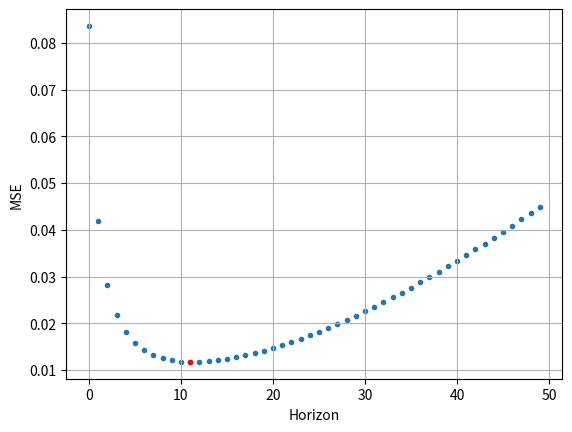
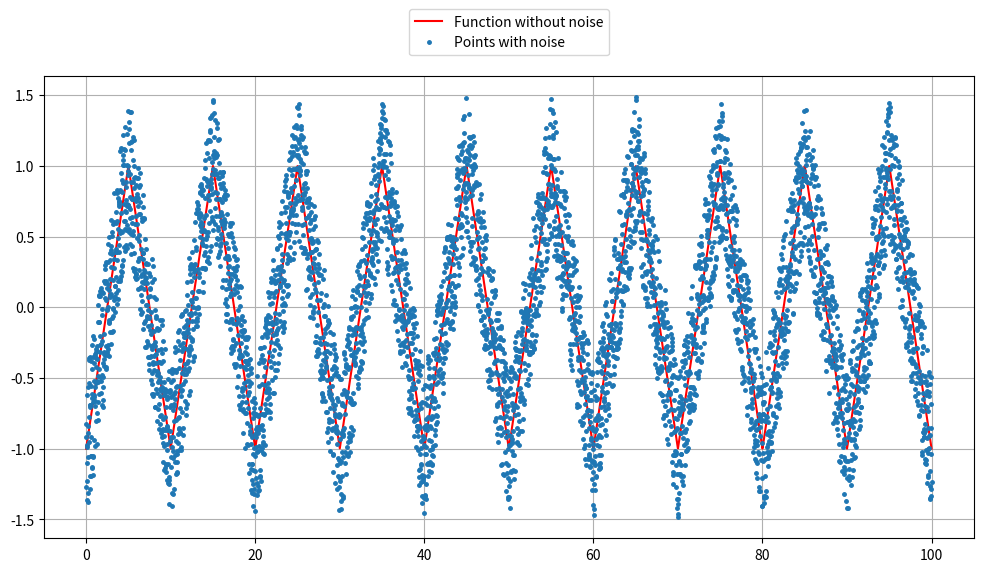
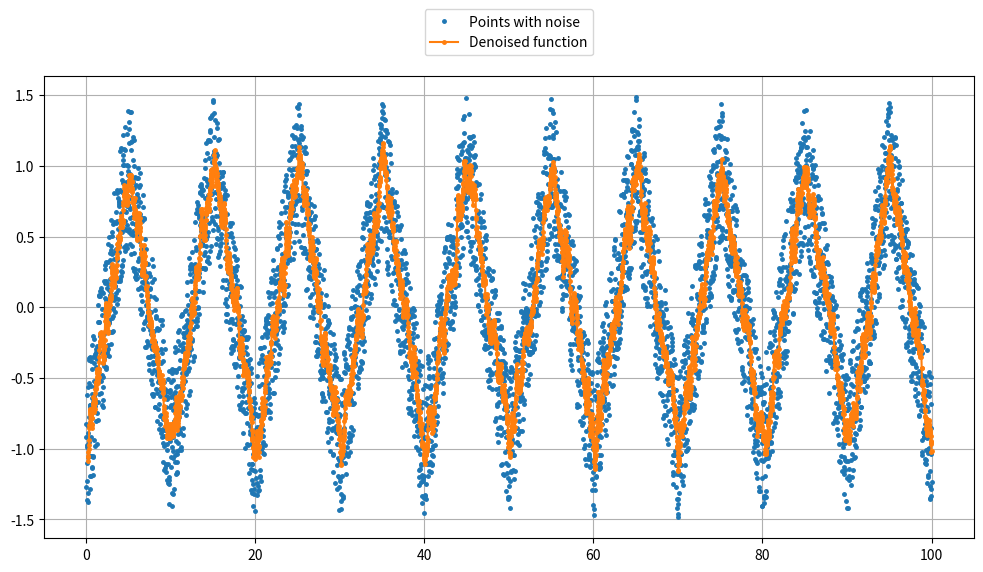

Write Python code to recreate these figures, in order.
import matplotlib.pyplot as plt
import numpy as np
from scipy import signal

def denoising(noise_points, horizon):
    denoised_wave = np.zeros(len(noise_points))

    for segment in range(len(noise_points)):
        sum = 0

        for point in range(horizon):
            if segment < horizon - 1: break
            sum += noise_points[segment - point]
        
        denoised_wave[segment] = sum / horizon
        
    return denoised_wave

# Generate traingle wave
def generateTriangleWave(time):
    amp = 1           # amplitude
    freq = 0.2        # frequency

    return amp * signal.sawtooth(np.pi * freq * time, width=0.5)

# Generate wave with noise
def generateNoiseWave(base_wave, rand_range): 
    noise_wave = np.copy(base_wave)

    for i in range(len(base_wave)):
        noise_wave[i] += np.random.uniform(-rand_range / 2, rand_range / 2)

    return noise_wave

def MSE(traingle_wave, denoised_points, horizon):
    mse = 0

    for point in range(len(traingle_wave) - horizon):
        mse += pow(denoised_points[point] - traingle_wave[point], 2)

    return mse / (len(traingle_wave) - horizon)

def simulateHorizons(horizon_range, triangle_wave, generated_noise_points):
    MSE_values = np.zeros([horizon_range])

    for horizon in range(1, horizon_range + 1): 
        MSE_values[horizon - 1] = MSE(triangle_wave, denoising(generated_noise_points, horizon), horizon)

    return MSE_values

def allWavesPlot(triangle_wave, generated_noise_points, denoised_wave, horizon, time):
    plt.figure(figsize=(12, 7))

    # Create plots with scope lowered by the horizon
    plt.plot(time, triangle_wave, label="Function without noise", color="r") 
    plt.plot(time, generated_noise_points, ".", markersize=5, label="Points with noise")
    plt.plot(time[horizon - 1:], denoised_wave[horizon - 1:], ".-", markersize=5, label="Denoised function")

    # Plot properties
    plt.grid(); plt.legend(loc='upper center', bbox_to_anchor=(0.5, 1.16))

# Create plot with triangle wave and generated noise points
def noiseTrianglePlot(base_wave, noise_points, time):
    # Plot size
    plt.figure(figsize=(12, 6))

    # Create plot
    plt.plot(time, base_wave, label="Function without noise", color="r") 
    plt.plot(time, noise_points, ".", markersize=5, label="Points with noise")

    # Plot properties
    plt.grid(); plt.legend(loc='upper center', bbox_to_anchor=(0.5, 1.16))

def noiseDenoisedPlot(denoised_wave, noise_points, time, horizon):
    # Plot size
    plt.figure(figsize=(12, 6))
    
    # Create plot with scope lowered by the horizon
    plt.plot(time, noise_points, ".", markersize=5, label="Points with noise")
    plt.plot(time[horizon - 1:], denoised_wave[horizon - 1:], ".-", markersize=5, label="Denoised function")

    # Plot properties
    plt.grid(); plt.legend(loc='upper center', bbox_to_anchor=(0.5, 1.16))

# MSE dependence on horizons
def ex1(time, horizon_max_range):
    triangle_wave = generateTriangleWave(time)
    noise_wave = generateNoiseWave(triangle_wave, rand_range=1)

    calculated_harizons_mse = simulateHorizons(horizon_max_range, triangle_wave, noise_wave)

    # MSE to horizon values on plot
    plt.scatter(np.arange(0, horizon_max_range, 1), calculated_harizons_mse, marker=".")
    # Highlight min value
    plt.plot(np.argmin(calculated_harizons_mse), min(calculated_harizons_mse), marker='.', color='r')
    plt.grid(); plt.xlabel("Horizon"); plt.ylabel("MSE")

    noiseTrianglePlot(triangle_wave, noise_wave, time)
    noiseDenoisedPlot(denoising(noise_wave, np.argmin(calculated_harizons_mse) + 1), noise_wave, time, np.argmin(calculated_harizons_mse) + 1)

# MSE dependence on interference variance
# def ex2():


# Optimal horizon dependence on interference variance
# def ex3():


def main():
    # horizon = 3
    plot_range = 100
    rand_range = 1
    horizon_max = 50
    numb_points = 5000

    time = np.linspace(0, plot_range, num=numb_points)

    ex1(time, horizon_max)
    # ex2()
    # ex3()

    plt.show()

if __name__ == "__main__":
    main()
